Dataset: MTARSI 2.v2i.folder (GitHub, syedsami424/Image_Processing). Classes: A-10 Thunderbolt, airliner, B-1 Lancer, B-2 Spirit, B-52 Stratofortress, B-57 Canberra, business jet, C-130 Hercules, C-135 Stratolifter, C-17 Globemaster, C-5 Galaxy, E-2 Hawkeye, E-3 Sentry, EA-6B Prowler, F-15 Eagle, F-16 Falcon, F-18 Hornet, F-22 Raptor, F 35 JSF, F-4 Phantom, King Air, P-3 Orion, RC-135 Rivet Joint, small planes, Tu-160 Tupolev White Swan, UTA Fokker 50 utility transport.

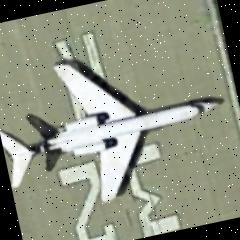
Label: business jet

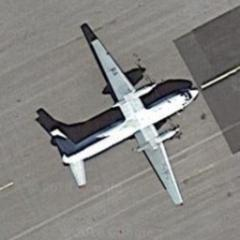
Label: UTA Fokker 50 utility transport

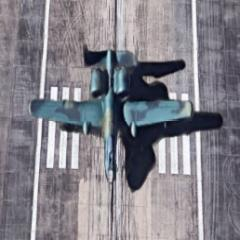
Label: A-10 Thunderbolt

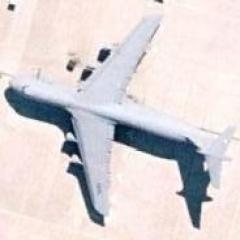
Label: C-5 Galaxy

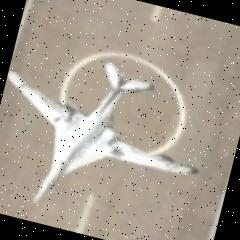
Label: Tu-160 Tupolev White Swan

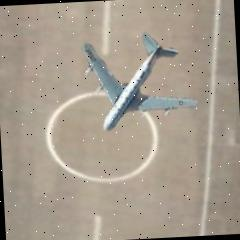
Label: RC-135 Rivet Joint
